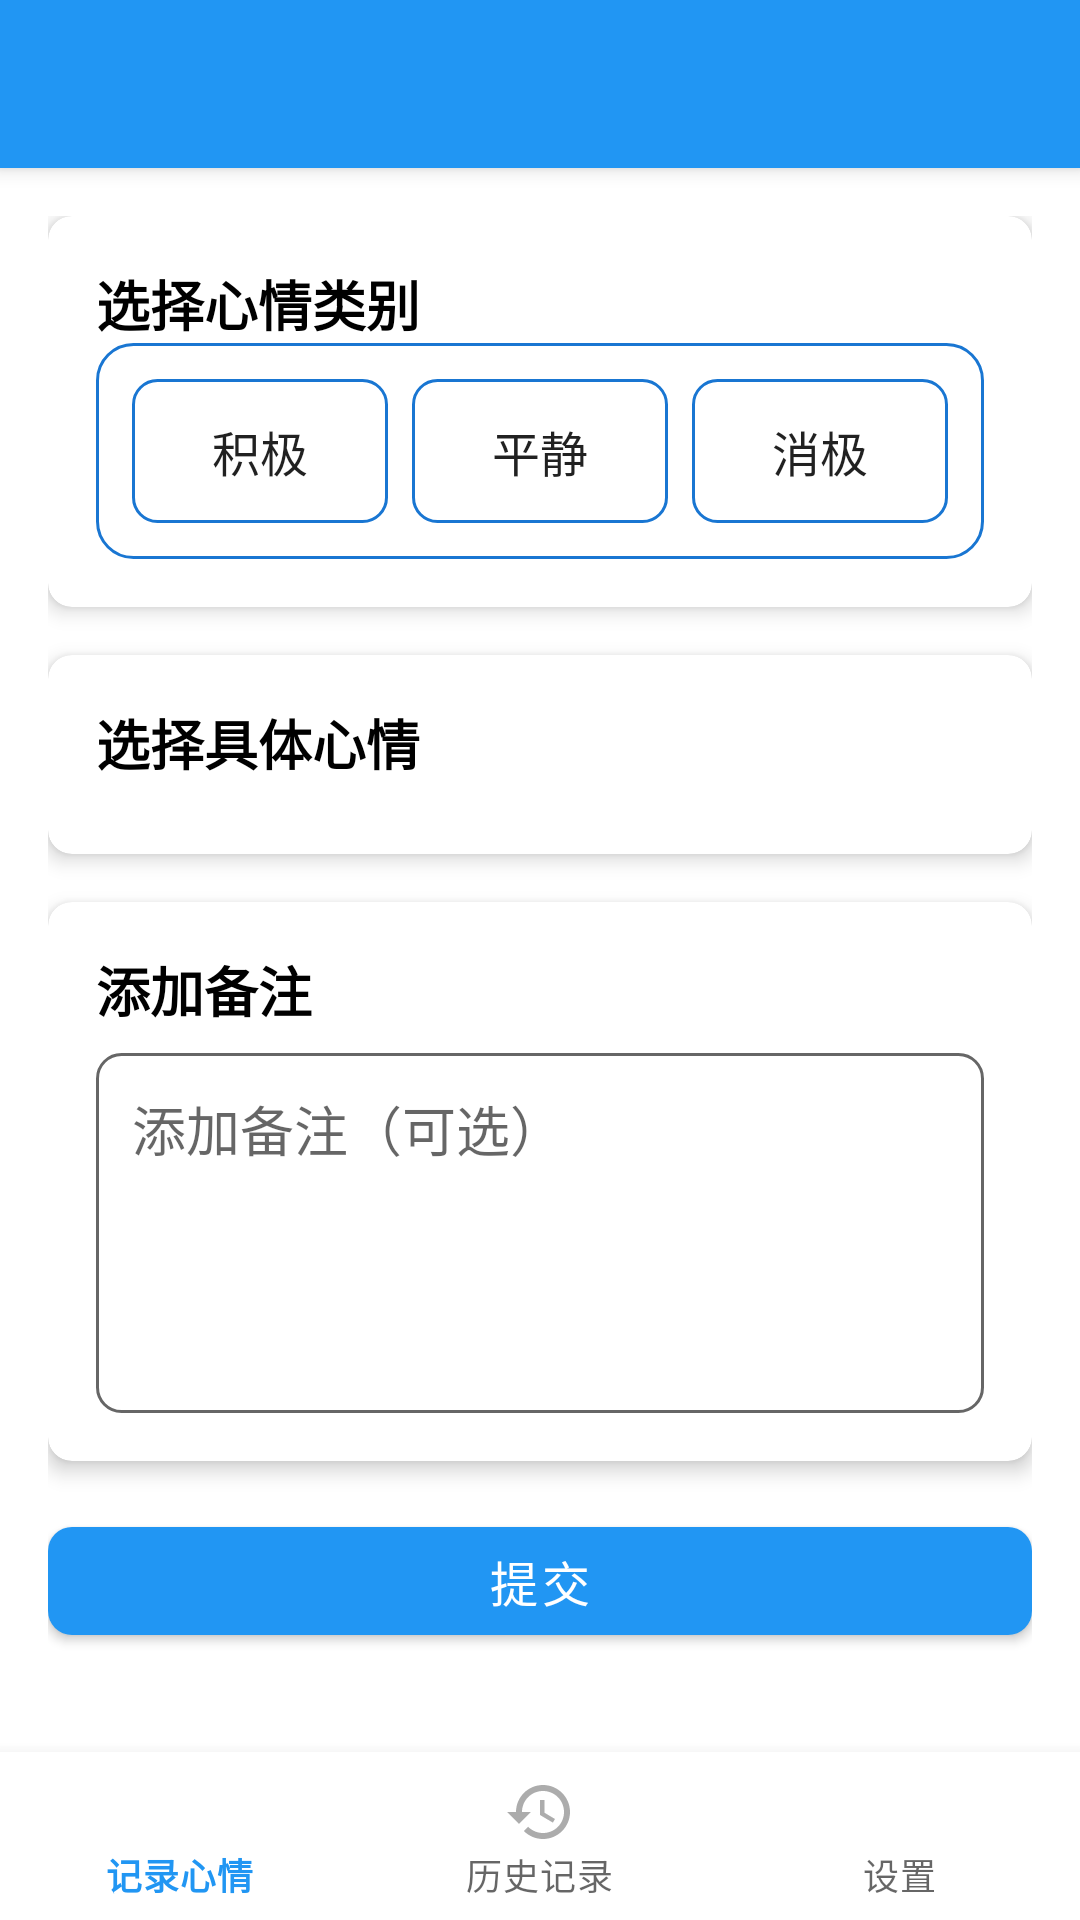

Android layout source for this screen:
<!-- AndroidManifest.xml: application theme Theme.MoodListener.Blue -->
<!-- res/layout/activity_main.xml -->
<?xml version="1.0" encoding="utf-8"?>
<androidx.coordinatorlayout.widget.CoordinatorLayout
    xmlns:android="http://schemas.android.com/apk/res/android"
    xmlns:app="http://schemas.android.com/apk/res-auto"
    android:layout_width="match_parent"
    android:layout_height="match_parent">

    <com.google.android.material.appbar.AppBarLayout
        android:layout_width="match_parent"
        android:layout_height="wrap_content">

        <androidx.appcompat.widget.Toolbar
            android:id="@+id/toolbar"
            android:layout_width="match_parent"
            android:layout_height="?attr/actionBarSize"
            android:background="?attr/colorPrimary"
            android:theme="@style/ThemeOverlay.AppCompat.Dark.ActionBar"/>

    </com.google.android.material.appbar.AppBarLayout>

    <androidx.core.widget.NestedScrollView
        android:layout_width="match_parent"
        android:layout_height="match_parent"
        android:clipToPadding="false"
        android:paddingTop="16dp"
        android:paddingStart="16dp"
        android:paddingEnd="16dp"
        android:paddingBottom="80dp"
        app:layout_behavior="@string/appbar_scrolling_view_behavior">

        <LinearLayout
            android:layout_width="match_parent"
            android:layout_height="wrap_content"
            android:orientation="vertical">

            <com.google.android.material.card.MaterialCardView
                android:layout_width="match_parent"
                android:layout_height="wrap_content"
                android:layout_marginBottom="16dp"
                app:cardElevation="4dp"
                app:cardCornerRadius="8dp">

                <LinearLayout
                    android:layout_width="match_parent"
                    android:layout_height="wrap_content"
                    android:orientation="vertical"
                    android:padding="16dp">

                    <TextView
                        android:layout_width="match_parent"
                        android:layout_height="wrap_content"
                        android:text="选择心情类别"
                        android:textSize="18sp"
                        android:textStyle="bold"/>

                    <RadioGroup
                        android:id="@+id/moodCategoryGroup"
                        android:layout_width="match_parent"
                        android:layout_height="wrap_content"
                        android:orientation="horizontal"
                        android:padding="8dp"
                        android:background="@drawable/radio_group_background">

                        <RadioButton
                            android:id="@+id/positiveMoodRadio"
                            android:layout_width="0dp"
                            android:layout_height="wrap_content"
                            android:layout_weight="1"
                            android:text="积极"
                            android:textSize="16sp"
                            android:textColor="@color/mood_radio_text_color"
                            android:button="@null"
                            android:background="@drawable/mood_radio_background"
                            android:gravity="center"
                            android:padding="12dp"
                            android:layout_margin="4dp"/>

                        <RadioButton
                            android:id="@+id/neutralMoodRadio"
                            android:layout_width="0dp"
                            android:layout_height="wrap_content"
                            android:layout_weight="1"
                            android:text="平静"
                            android:textSize="16sp"
                            android:textColor="@color/mood_radio_text_color"
                            android:button="@null"
                            android:background="@drawable/mood_radio_background"
                            android:gravity="center"
                            android:padding="12dp"
                            android:layout_margin="4dp"/>

                        <RadioButton
                            android:id="@+id/negativeMoodRadio"
                            android:layout_width="0dp"
                            android:layout_height="wrap_content"
                            android:layout_weight="1"
                            android:text="消极"
                            android:textSize="16sp"
                            android:textColor="@color/mood_radio_text_color"
                            android:button="@null"
                            android:background="@drawable/mood_radio_background"
                            android:gravity="center"
                            android:padding="12dp"
                            android:layout_margin="4dp"/>
                    </RadioGroup>
                </LinearLayout>
            </com.google.android.material.card.MaterialCardView>

            <com.google.android.material.card.MaterialCardView
                android:layout_width="match_parent"
                android:layout_height="wrap_content"
                android:layout_marginBottom="16dp"
                app:cardElevation="4dp"
                app:cardCornerRadius="8dp">

                <LinearLayout
                    android:layout_width="match_parent"
                    android:layout_height="wrap_content"
                    android:orientation="vertical"
                    android:padding="16dp">

                    <TextView
                        android:layout_width="match_parent"
                        android:layout_height="wrap_content"
                        android:text="选择具体心情"
                        android:textSize="18sp"
                        android:textStyle="bold"/>

                    <androidx.recyclerview.widget.RecyclerView
                        android:id="@+id/moodOptionsRecyclerView"
                        android:layout_width="match_parent"
                        android:layout_height="wrap_content"
                        android:layout_marginTop="8dp"/>
                </LinearLayout>
            </com.google.android.material.card.MaterialCardView>

            <com.google.android.material.card.MaterialCardView
                android:layout_width="match_parent"
                android:layout_height="wrap_content"
                android:layout_marginBottom="16dp"
                app:cardElevation="4dp"
                app:cardCornerRadius="8dp">

                <LinearLayout
                    android:layout_width="match_parent"
                    android:layout_height="wrap_content"
                    android:orientation="vertical"
                    android:padding="16dp">

                    <TextView
                        android:layout_width="match_parent"
                        android:layout_height="wrap_content"
                        android:text="添加备注"
                        android:textSize="18sp"
                        android:textStyle="bold"/>

                    <EditText
                        android:id="@+id/noteEditText"
                        android:layout_width="match_parent"
                        android:layout_height="120dp"
                        android:layout_marginTop="8dp"
                        android:hint="添加备注（可选）"
                        android:gravity="top|start"
                        android:padding="12dp"
                        android:background="@drawable/edit_text_background"/>
                </LinearLayout>
            </com.google.android.material.card.MaterialCardView>

            <com.google.android.material.button.MaterialButton
                android:id="@+id/submitButton"
                android:layout_width="match_parent"
                android:layout_height="wrap_content"
                android:text="提交"
                android:textSize="16sp"
                app:cornerRadius="8dp"/>
        </LinearLayout>
    </androidx.core.widget.NestedScrollView>

    <com.google.android.material.bottomnavigation.BottomNavigationView
        android:id="@+id/bottomNavigation"
        android:layout_width="match_parent"
        android:layout_height="wrap_content"
        android:layout_gravity="bottom"
        app:menu="@menu/bottom_nav_menu"/>

</androidx.coordinatorlayout.widget.CoordinatorLayout>
<!-- resources referenced by this layout -->
<resources>
  <!-- drawable edit_text_background (drawable) -->
  <?xml version="1.0" encoding="utf-8"?>
  <shape xmlns:android="http://schemas.android.com/apk/res/android">
      <solid android:color="?android:windowBackground"/>
      <corners android:radius="8dp"/>
      <stroke
          android:width="1dp"
          android:color="?android:textColorSecondary"/>
  </shape>
  <!-- drawable mood_radio_background (drawable) -->
  <?xml version="1.0" encoding="utf-8"?>
  <selector xmlns:android="http://schemas.android.com/apk/res/android">
      <item android:state_checked="true">
          <shape android:shape="rectangle">
              <solid android:color="?attr/colorPrimary" />
              <corners android:radius="8dp" />
              <stroke android:width="1dp" android:color="?attr/colorPrimaryVariant" />
          </shape>
      </item>
      <item>
          <shape android:shape="rectangle">
              <solid android:color="?android:attr/windowBackground" />
              <corners android:radius="8dp" />
              <stroke android:width="1dp" android:color="?attr/colorPrimaryVariant" />
          </shape>
      </item>
  </selector>
  <!-- drawable radio_group_background (drawable) -->
  <?xml version="1.0" encoding="utf-8"?>
  <shape xmlns:android="http://schemas.android.com/apk/res/android"
      android:shape="rectangle">
      <solid android:color="?android:attr/windowBackground" />
      <corners android:radius="12dp" />
      <stroke
          android:width="1dp"
          android:color="?attr/colorPrimaryVariant" />
  </shape>
  <style name="Theme.MoodListener.Blue" parent="Theme.MoodListener">
          <item name="colorPrimary">@color/primary_blue</item>
          <item name="colorPrimaryVariant">@color/primary_dark_blue</item>
          <item name="colorSecondary">@color/primary_blue</item>
          <item name="colorSecondaryVariant">@color/primary_dark_blue</item>
          <item name="android:windowBackground">@color/background_light</item>
          <item name="android:textColor">@color/text_light</item>
      </style>
  <style name="Theme.MoodListener" parent="Theme.MaterialComponents.DayNight.NoActionBar">
          
          <item name="android:statusBarColor">?attr/colorPrimaryVariant</item>
          <item name="android:navigationBarColor">?attr/colorPrimaryVariant</item>
      </style>
  <color name="primary_blue">#2196F3</color>
  <color name="primary_dark_blue">#1976D2</color>
  <color name="background_light">#FFFFFF</color>
  <color name="text_light">#000000</color>
</resources>
